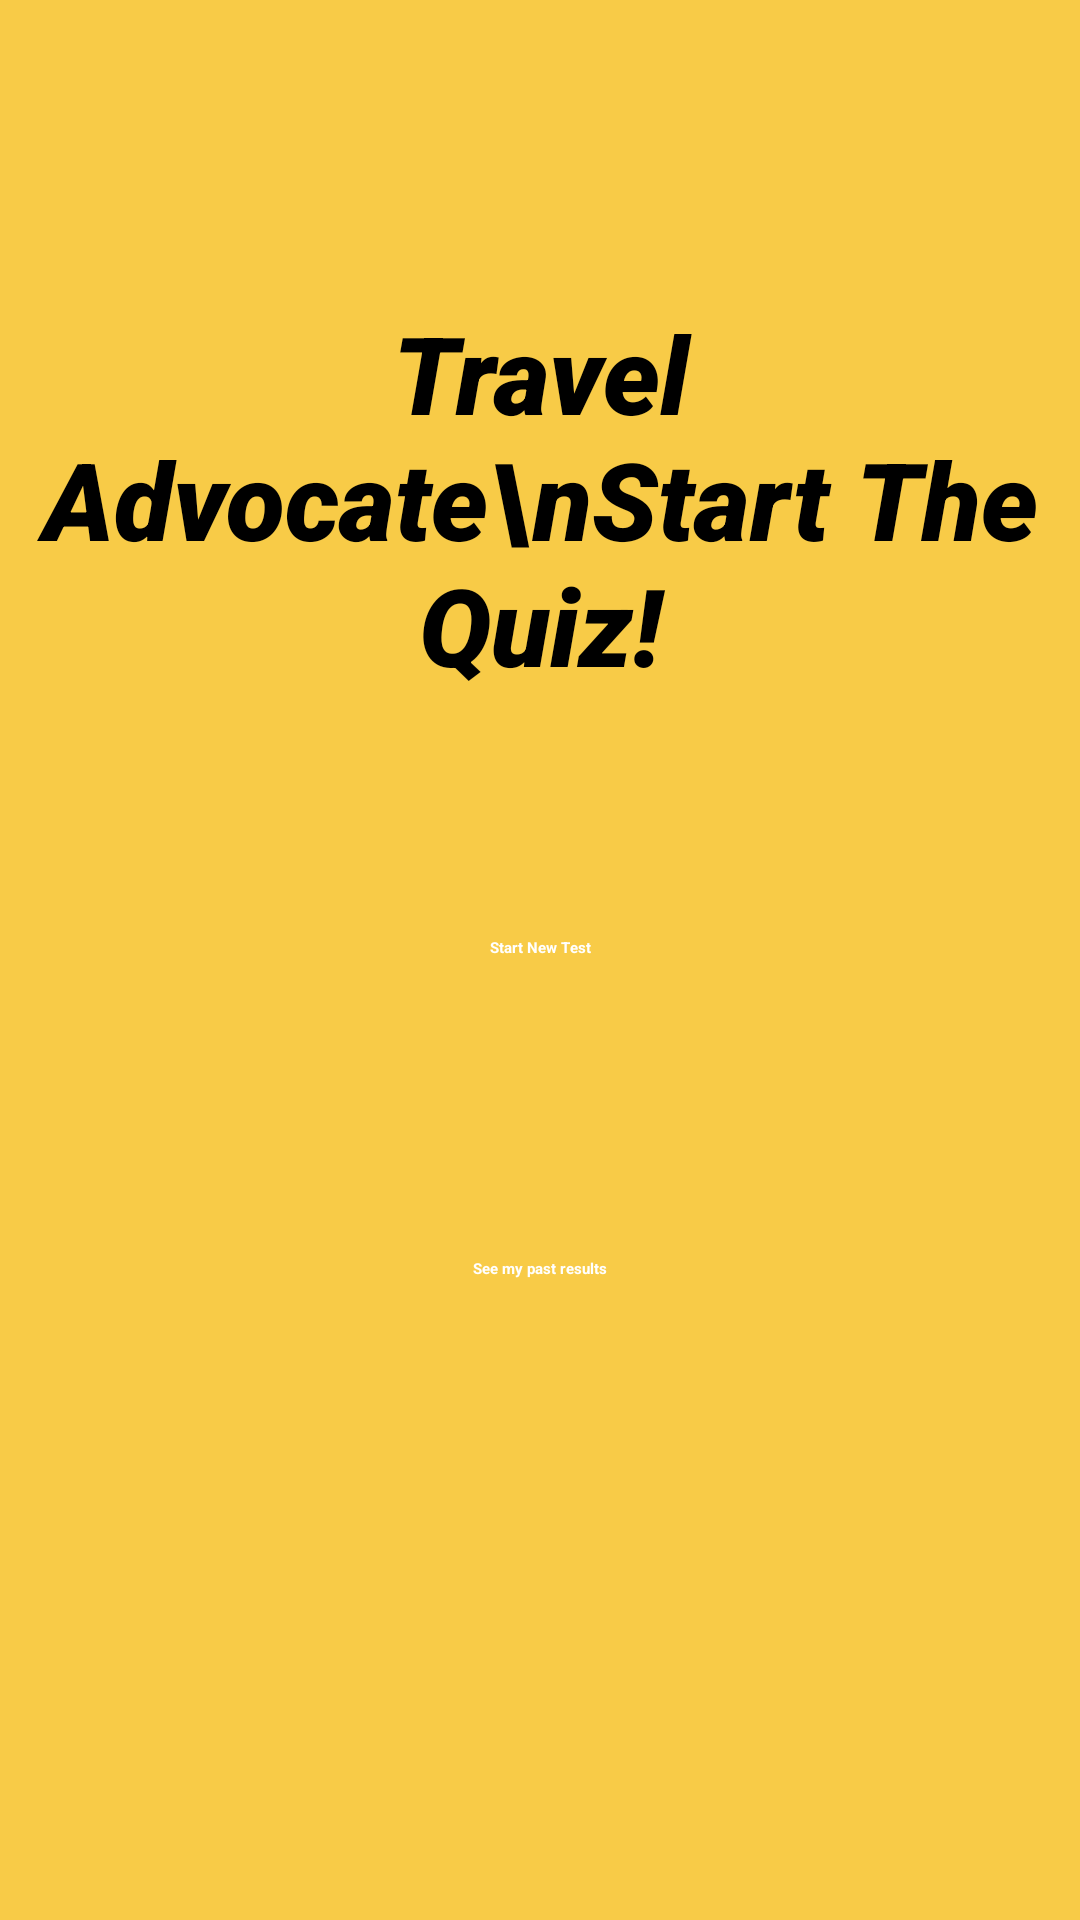

This screen was rendered from an Android layout file. Write that file and the resources it references.
<!-- AndroidManifest.xml: application theme Theme.Project -->
<!-- res/layout/activity_history_and_new_test.xml -->
<?xml version="1.0" encoding="utf-8"?>
<androidx.constraintlayout.widget.ConstraintLayout xmlns:android="http://schemas.android.com/apk/res/android"
    xmlns:app="http://schemas.android.com/apk/res-auto"
    xmlns:tools="http://schemas.android.com/tools"
    android:layout_width="match_parent"
    android:layout_height="match_parent"
    android:background="#F8CB47"
    tools:context=".HistoryAndNewTestActivity">
    <TextView
        android:id="@+id/textView"
        android:layout_width="wrap_content"
        android:layout_height="wrap_content"
        android:fontFamily="sans-serif-black"
        android:gravity="center"
        android:text="Travel Advocate\nStart The Quiz!"
        android:textColor="#000"
        android:textSize="36sp"
        android:textStyle="italic"
        android:layout_marginTop="100dp"
       app:layout_constraintTop_toTopOf="parent"
        app:layout_constraintLeft_toLeftOf="parent"
        app:layout_constraintRight_toRightOf="parent"


        />
    <android.widget.Button
        android:id="@+id/button1"
        android:layout_width="wrap_content"
        android:layout_height="wrap_content"
        android:background="@drawable/buttons"
        android:text="Start New Test"
        android:padding="20dp"
        android:textColor="#FFFFFF"
        android:textStyle="bold"
        android:onClick="startOver"
       android:layout_marginTop="60dp"
        app:layout_constraintEnd_toEndOf="parent"
        app:layout_constraintStart_toStartOf="parent"
        app:layout_constraintTop_toBottomOf="@+id/textView"

        />

    <android.widget.Button
        android:id="@+id/button2"
        android:layout_width="wrap_content"
        android:layout_height="wrap_content"
        android:background="@drawable/buttons"
        android:text="See my past results"
        android:padding="20dp"
        android:textColor="#FFFFFF"
        android:textStyle="bold"
        android:onClick="seeHistory"
        android:layout_marginTop="60dp"
        app:layout_constraintEnd_toEndOf="parent"
        app:layout_constraintStart_toStartOf="parent"
        app:layout_constraintTop_toBottomOf="@+id/button1"

        />


</androidx.constraintlayout.widget.ConstraintLayout>
<!-- resources referenced by this layout -->
<resources>

</resources>
